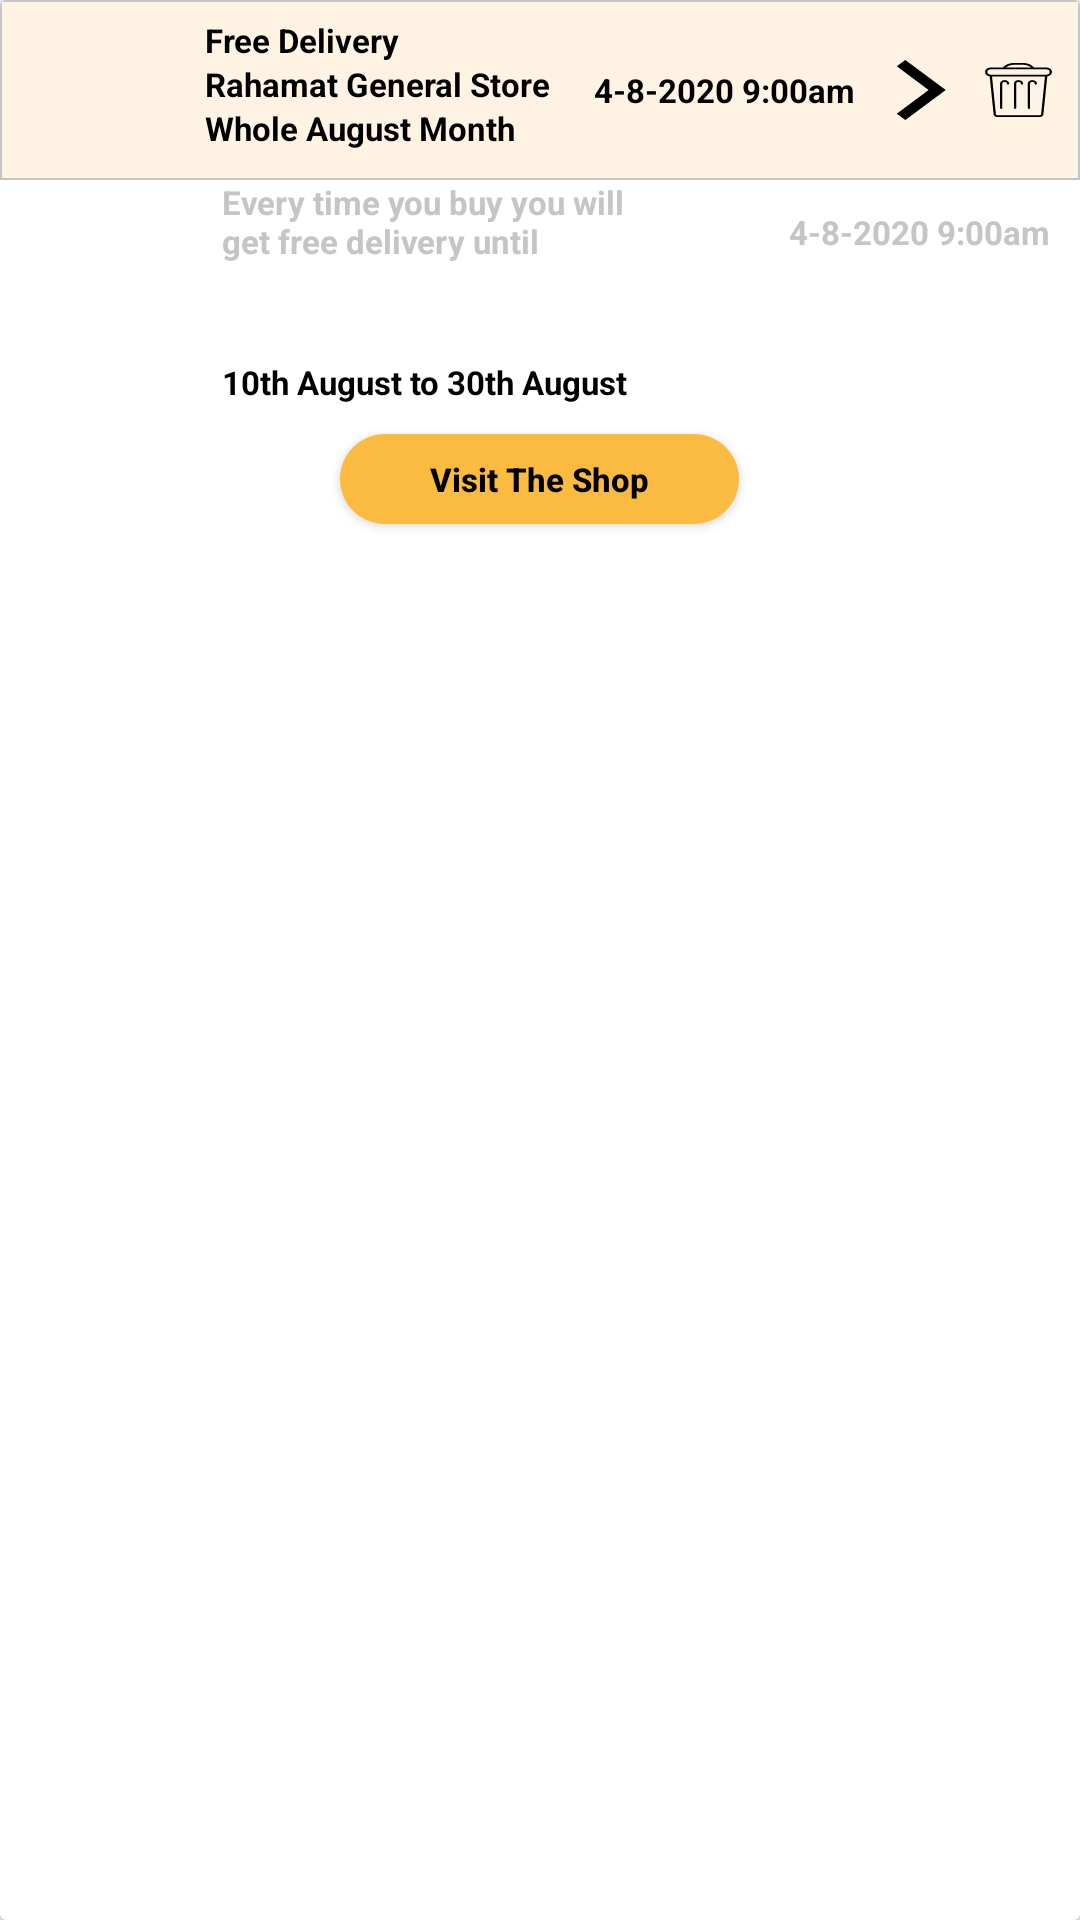

This screen was rendered from an Android layout file. Write that file and the resources it references.
<!-- AndroidManifest.xml: application theme AppTheme.NoActionBar -->
<!-- res/layout/notification_card_view.xml -->
<androidx.cardview.widget.CardView xmlns:android="http://schemas.android.com/apk/res/android"
    xmlns:app="http://schemas.android.com/apk/res-auto"
    xmlns:tools="http://schemas.android.com/tools"
    android:id="@+id/NotificationCardLayout"
    android:layout_width="match_parent"
    android:layout_height="wrap_content"
    android:layout_margin="5dp"
    android:background="@drawable/address_textview_border_unselected"
    android:orientation="vertical">

    <LinearLayout
        android:layout_width="match_parent"
        android:layout_height="match_parent"
        android:orientation="vertical">

    <LinearLayout
        android:id="@+id/NotificationCollapsedLayout"
        android:layout_width="match_parent"
        android:layout_height="wrap_content"
        android:background="@drawable/notification_textview_border"
        android:orientation="horizontal"
        android:weightSum="5">

        <ImageView
            android:id="@+id/notificationImageId"
            android:layout_width="50dp"
            android:layout_height="50dp"
            android:layout_margin="5dp"
            android:layout_weight="1"
            app:srcCompat="@drawable/ic_image_default"
            android:contentDescription="@string/app_name"
            android:scaleType="fitXY" />

        <LinearLayout
            android:layout_width="wrap_content"
            android:layout_height="wrap_content"
            android:layout_gravity="center"
            android:layout_marginEnd="2dp"
            android:layout_marginBottom="2dp"
            android:layout_weight="1"
            android:gravity="center|start"
            android:orientation="vertical">

            <TextView
                android:id="@+id/NotificationHeaderText"
                android:layout_width="wrap_content"
                android:layout_height="wrap_content"
                android:text="Free Delivery"
                android:textColor="@color/black"
                android:textSize="@dimen/font_s"
                android:textStyle="bold" />

            <TextView
                android:id="@+id/NotificationStoreNameText"
                android:layout_width="wrap_content"
                android:layout_height="wrap_content"
                android:text="Rahamat General Store"
                android:textColor="@color/black"
                android:textSize="@dimen/font_s"
                android:textStyle="bold" />

            <TextView
                android:id="@+id/NotificationOfferDurationText"
                android:layout_width="wrap_content"
                android:layout_height="wrap_content"
                android:text="Whole August Month"
                android:textColor="@color/black"
                android:textSize="@dimen/font_s"
                android:textStyle="bold" />


        </LinearLayout>

        <TextView
            android:id="@+id/NotificationReceivedTimeCollapsed"
            android:layout_width="wrap_content"
            android:layout_height="wrap_content"
            android:layout_gravity="center"
            android:layout_marginEnd="2dp"
            android:layout_weight="1"
            android:gravity="center"
            android:text="4-8-2020 9:00am"
            android:textColor="@color/black"
            android:textSize="@dimen/font_s"
            android:textStyle="bold" />

        <ImageView
            android:id="@+id/NotificationCollapsedImg"
            android:layout_width="wrap_content"
            android:layout_height="wrap_content"
            android:layout_gravity="center"
            android:layout_marginEnd="5dp"
            android:layout_weight="1"
            android:contentDescription="@string/app_name"
            android:scaleType="fitXY"
            app:srcCompat="@drawable/ic_baseline_arrow_forward_ios_24" />

        <ImageView
            android:id="@+id/NotificationDeleteImg"
            android:layout_width="wrap_content"
            android:layout_height="wrap_content"
            android:layout_gravity="center"
            android:layout_marginEnd="5dp"
            android:layout_weight=".5"
            app:srcCompat="@drawable/ic_dustbin"
            android:contentDescription="@string/app_name"
            android:scaleType="fitXY" />


    </LinearLayout>

    <LinearLayout
        android:id="@+id/NotificationExpandLayout"
        android:layout_width="match_parent"
        android:layout_height="wrap_content"
        android:orientation="vertical">

        <LinearLayout
            android:layout_width="match_parent"
            android:layout_height="wrap_content"
            android:orientation="horizontal"
            android:weightSum="5.25">

            <ImageView
                android:layout_width="50dp"
                android:layout_height="50dp"
                android:layout_margin="5dp"
                android:scaleType="fitXY"
                android:layout_weight=".25"
                android:contentDescription="@string/app_name" />

            <TextView
                android:id="@+id/NotificationBodyText"
                android:layout_width="0dp"
                android:layout_height="wrap_content"
                android:layout_weight="2.5"
                android:text="Every time you buy you will get free delivery until"
                android:textColor="@color/text_hint"
                android:textSize="@dimen/font_s"
                android:textStyle="bold" />

            <TextView
                android:id="@+id/NotificationReceivedTimeExpanded"
                android:layout_width="0dp"
                android:layout_height="wrap_content"
                android:layout_gravity="end"
                android:layout_weight="2.5"
                android:gravity="end"
                android:padding="10dp"
                android:text="4-8-2020 9:00am"
                android:textColor="@color/text_hint"
                android:textSize="@dimen/font_s"
                android:textStyle="bold" />

        </LinearLayout>

        <LinearLayout
            android:layout_width="match_parent"
            android:layout_height="wrap_content"
            android:layout_marginBottom="10dp"
            android:orientation="horizontal"
            android:weightSum="5.25"
            tools:ignore="UseCompoundDrawables">

            <ImageView
                android:layout_width="50dp"
                android:layout_height="wrap_content"
                android:layout_margin="5dp"
                android:layout_weight=".25"
                android:scaleType="fitXY"
                android:contentDescription="@string/app_name" />

            <TextView
                android:id="@+id/NotificationOfferTimingText"
                android:layout_width="0dp"
                android:layout_height="wrap_content"
                android:layout_weight="5"
                android:text="10th August to 30th August"
                android:textColor="@color/black"
                android:textSize="@dimen/font_s"
                android:textStyle="bold" />
        </LinearLayout>

        <Button
            android:id="@+id/notification_visit_button"
            android:layout_width="wrap_content"
            android:layout_height="30dp"
            android:paddingStart="30dp"
            android:paddingEnd="30dp"
            android:layout_gravity="center"
            android:layout_marginBottom="10dp"
            android:background="@drawable/button_background_yellow"
            android:gravity="center"
            android:text="@string/visit_the_shop_text"
            android:textAllCaps="false"
            android:textColor="@color/black"
            android:textSize="@dimen/font_s"
            android:textStyle="bold" />

    </LinearLayout>
    </LinearLayout>

</androidx.cardview.widget.CardView>
<!-- resources referenced by this layout -->
<resources>
  <color name="black">#000000</color>
  <color name="text_hint">#c5c5c5</color>
  <dimen name="font_s">11sp</dimen>
  <!-- drawable address_textview_border_unselected (drawable) -->
  <?xml version="1.0" encoding="utf-8"?>
  <layer-list xmlns:android="http://schemas.android.com/apk/res/android">
  
      <item>
          <shape android:shape="rectangle">
              <size
                  android:height="100dp"
                  android:width="100dp"/>
              <stroke
                  android:width="0.5dp"
                  android:color="@color/text_hint" />
          </shape>
      </item>
  
  </layer-list>
  <!-- drawable button_background_yellow (drawable) -->
  <?xml version="1.0" encoding="utf-8"?>
  <shape xmlns:android="http://schemas.android.com/apk/res/android"
      android:shape="rectangle">
      <solid android:color="@color/theme_color" />
      <corners android:radius="200dp" />
      <size
          android:height="16dp"
          android:width="32dp" />
  </shape>
  <!-- drawable ic_baseline_arrow_forward_ios_24 (drawable) -->
  <vector xmlns:android="http://schemas.android.com/apk/res/android"
      android:width="24dp"
      android:height="24dp"
      android:viewportWidth="24"
      android:viewportHeight="24"
      >
      <path
          android:fillColor="#000000"
          android:pathData="M5.88,4.12L13.76,12l-7.88,7.88L8,22l10,-10L8,2z"/>
  </vector>
  <!-- drawable notification_textview_border (drawable) -->
  <?xml version="1.0" encoding="utf-8"?>
  <layer-list xmlns:android="http://schemas.android.com/apk/res/android">
  
      <item>
      <shape android:shape="rectangle" >
          <solid android:color="@color/background_shape"/>
      <stroke
          android:width="0.5dp"
          android:color="@color/text_hint" />
      </shape>
      </item>
  
  </layer-list>
  <string name="app_name">AAPNARSHOP</string>
  <string name="visit_the_shop_text">Visit The Shop</string>
  <style name="AppTheme.NoActionBar">
          <item name="windowActionBar">false</item>
          <item name="windowNoTitle">true</item>
          <item name="android:statusBarColor" tools:targetApi="lollipop">@color/app_yellow</item>
      </style>
  <color name="theme_color">#fbbb41</color>
  <color name="background_shape">#FFF3E3</color>
  <color name="app_yellow">#fec107</color>
</resources>
